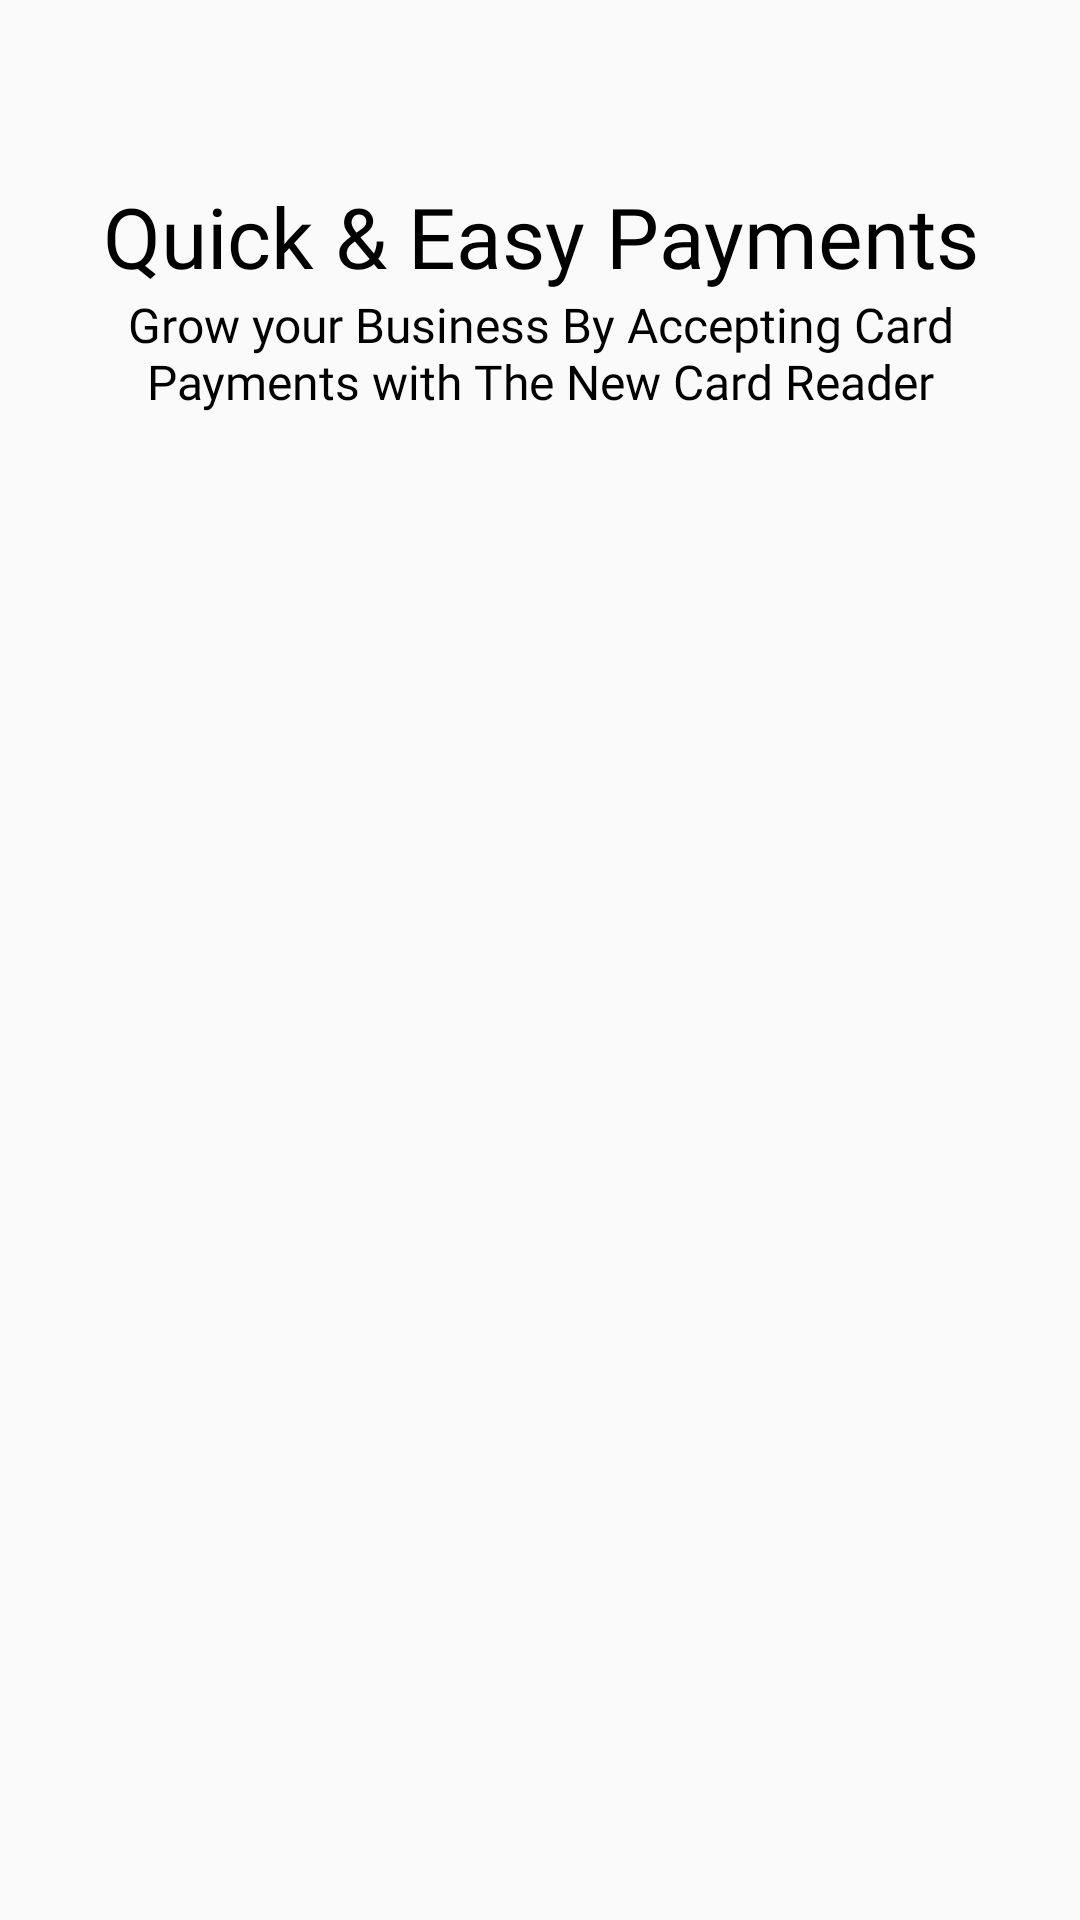

Produce the Android XML layout that renders to this screen, including the resource entries it uses.
<!-- AndroidManifest.xml: application theme Theme.EcommerceApp -->
<!-- res/layout/sliding_layout.xml -->
<?xml version="1.0" encoding="utf-8"?>
<LinearLayout xmlns:android="http://schemas.android.com/apk/res/android"
    android:layout_width="match_parent"
    android:layout_height="match_parent"
    android:orientation="vertical"
    app:flow_horizontalAlign="center"
    xmlns:app="http://schemas.android.com/apk/res-auto">
    <ImageView
        android:id="@+id/titleImage"
        android:layout_width="match_parent"
        android:layout_height="wrap_content"
        android:layout_marginTop="10dp"
        android:src="@drawable/image1"/>

    <TextView
        android:id="@+id/texttitle"
        android:layout_width="match_parent"
        android:layout_height="wrap_content"
        android:layout_marginTop="50dp"
        android:fontFamily="@font/poppins_bold"
        android:text="@string/heading_one"
        android:textAlignment="center"
        android:textColor="@color/black"
        android:textSize="28dp"/>

    <TextView
        android:id="@+id/textdeccription"
        android:layout_width="match_parent"
        android:layout_height="wrap_content"
        android:layout_marginHorizontal="30dp"
        android:fontFamily="@font/poppins"
        android:text="@string/desc_one"
        android:textAlignment="center"
        android:textColor="@color/black"
        android:textSize="16dp"/>
</LinearLayout>
<!-- resources referenced by this layout -->
<resources>
  <color name="black">#FF000000</color>
  <string name="desc_one">Grow your Business By Accepting Card Payments with The New Card Reader</string>
  <string name="heading_one">Quick &amp; Easy Payments</string>
  <style name="Theme.EcommerceApp" parent="Theme.AppCompat.Light.NoActionBar">
          
          <item name="colorPrimary">@color/purple_500</item>
          <item name="colorPrimaryVariant">@color/purple_700</item>
          <item name="colorOnPrimary">@color/white</item>
          
          <item name="colorSecondary">@color/teal_200</item>
          <item name="colorSecondaryVariant">@color/teal_700</item>
          <item name="colorOnSecondary">@color/black</item>
          
          <item name="android:statusBarColor">@color/teal_200</item>
          
      </style>
  <color name="purple_500">#FF6200EE</color>
  <color name="purple_700">#FF3700B3</color>
  <color name="white">#FFFFFFFF</color>
  <color name="teal_200">#FF03DAC5</color>
  <color name="teal_700">#FF018786</color>
</resources>
